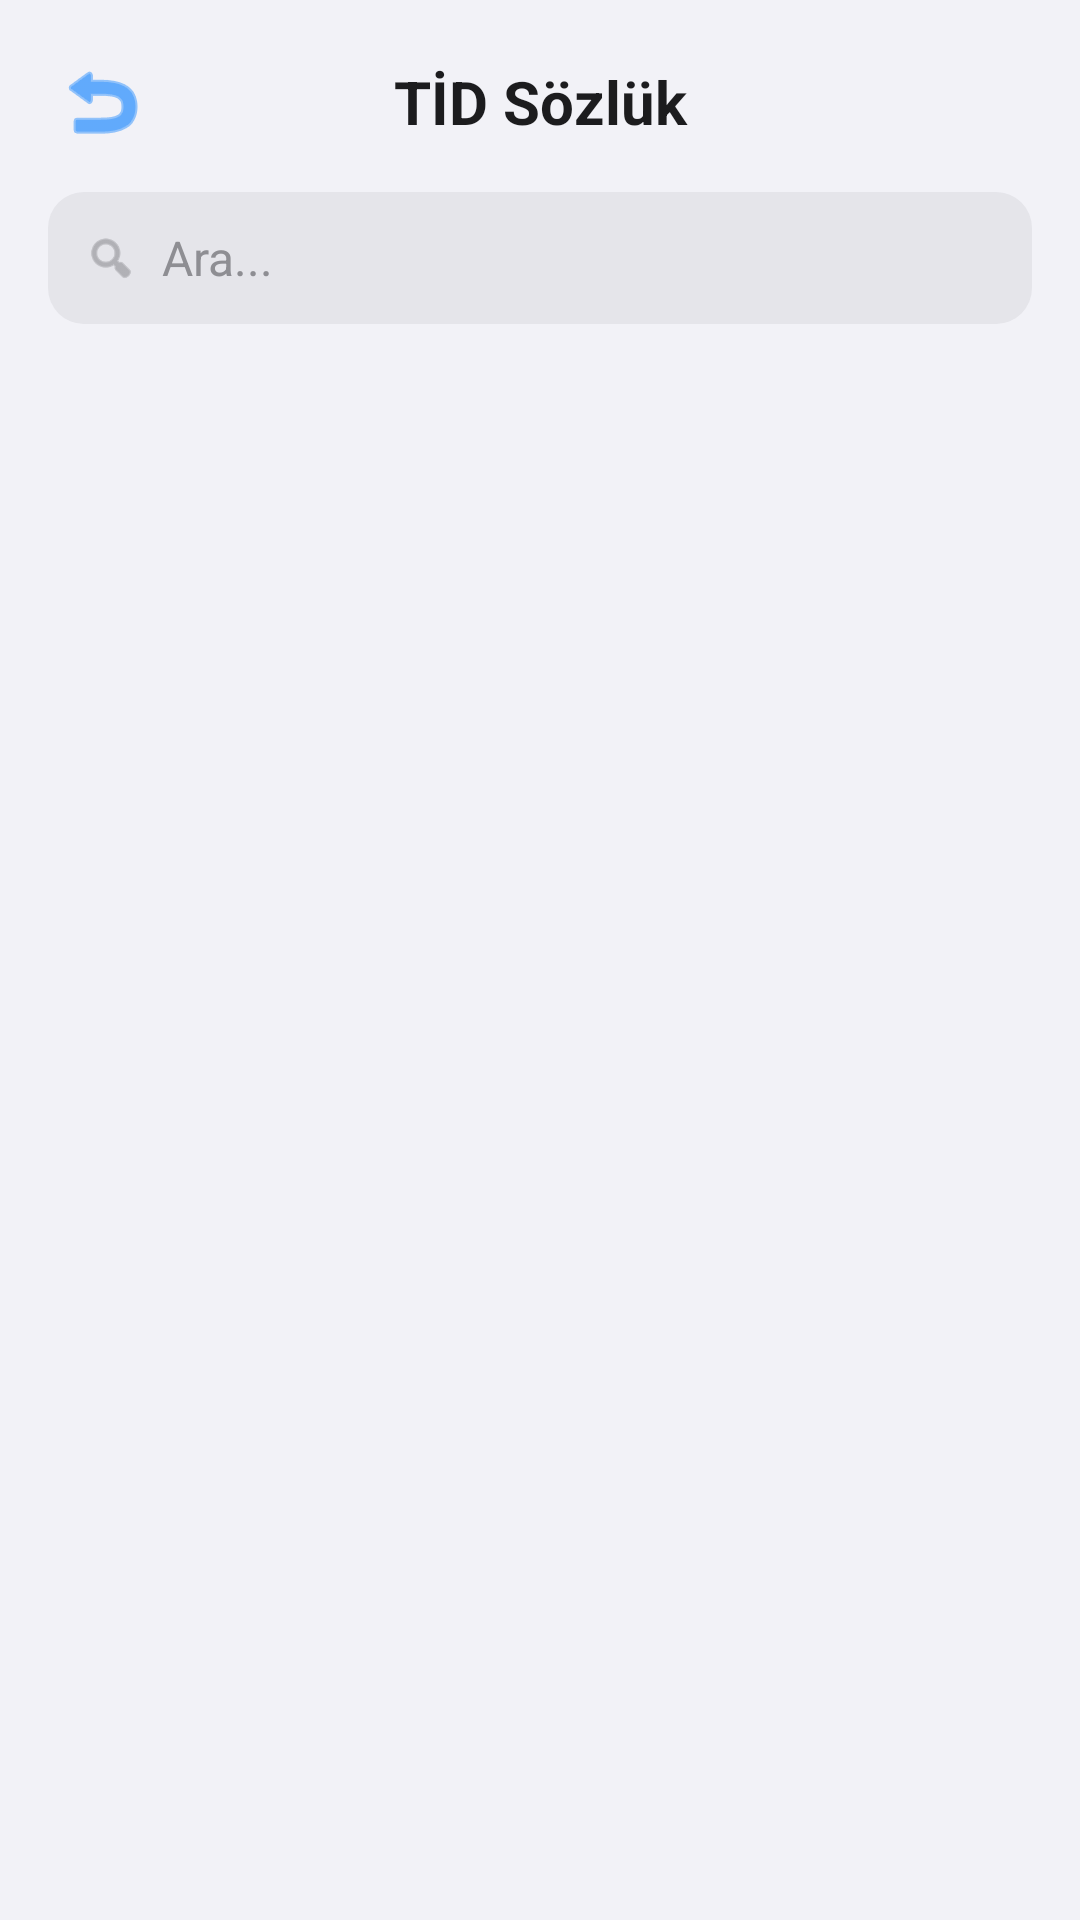

Reconstruct the res/layout file that produces this screen, plus the resources it refers to.
<!-- AndroidManifest.xml: application theme Theme.Isaretdil -->
<!-- res/layout/activity_sozluk.xml -->
<?xml version="1.0" encoding="utf-8"?>
<androidx.constraintlayout.widget.ConstraintLayout
    xmlns:android="http://schemas.android.com/apk/res/android"
    xmlns:app="http://schemas.android.com/apk/res-auto"
    android:id="@+id/anaConstraintLayout"
    android:layout_width="match_parent"
    android:layout_height="match_parent"
    android:background="#F2F2F7">

    
    <LinearLayout
        android:id="@+id/topBar"
        android:layout_width="match_parent"
        android:layout_height="wrap_content"
        android:orientation="vertical"
        android:paddingTop="16dp"
        android:paddingBottom="8dp"
        android:paddingStart="16dp"
        android:paddingEnd="16dp"
        android:background="#F2F2F7"
        app:layout_constraintTop_toTopOf="parent">

        <LinearLayout
            android:layout_width="match_parent"
            android:layout_height="wrap_content"
            android:orientation="horizontal"
            android:gravity="center_vertical"
            android:layout_marginBottom="12dp">

            <ImageButton
                android:id="@+id/btnGeri"
                android:layout_width="36dp"
                android:layout_height="36dp"
                android:background="@drawable/bg_circle_button"
                android:src="@android:drawable/ic_menu_revert"
                app:tint="#007AFF"
                android:padding="8dp"/>

            <TextView
                android:layout_width="0dp"
                android:layout_height="wrap_content"
                android:layout_weight="1"
                android:text="TİD Sözlük"
                android:textSize="20sp"
                android:textStyle="bold"
                android:textColor="#1C1C1E"
                android:gravity="center"
                android:layout_marginEnd="36dp"/>
        </LinearLayout>

        <LinearLayout
            android:layout_width="match_parent"
            android:layout_height="44dp"
            android:background="@drawable/bg_search_bar"
            android:orientation="horizontal"
            android:gravity="center_vertical"
            android:paddingStart="12dp"
            android:paddingEnd="12dp">

            <ImageView
                android:layout_width="18dp"
                android:layout_height="18dp"
                android:src="@android:drawable/ic_menu_search"
                app:tint="#8E8E93"
                android:layout_marginEnd="8dp"/>

            <EditText
                android:id="@+id/aramaCubugu"
                android:layout_width="match_parent"
                android:layout_height="match_parent"
                android:background="@null"
                android:hint="Ara..."
                android:textColor="#1C1C1E"
                android:textColorHint="#8E8E93"
                android:textSize="16sp"
                android:inputType="text"
                android:imeOptions="actionSearch"
                android:singleLine="true"/>
        </LinearLayout>
    </LinearLayout>

    
    <androidx.cardview.widget.CardView
        android:id="@+id/videoPanelContainer"
        android:layout_width="match_parent"
        android:layout_height="wrap_content"
        android:layout_margin="16dp"
        app:cardCornerRadius="20dp"
        app:cardElevation="8dp"
        android:visibility="gone"
        app:layout_constraintTop_toBottomOf="@id/topBar"
        app:layout_constraintStart_toStartOf="parent"
        app:layout_constraintEnd_toEndOf="parent">

        <LinearLayout
            android:layout_width="match_parent"
            android:layout_height="wrap_content"
            android:orientation="vertical"
            android:background="#FFFFFF">

            
            <RelativeLayout
                android:layout_width="match_parent"
                android:layout_height="wrap_content"
                android:paddingStart="16dp"
                android:paddingEnd="12dp"
                android:paddingTop="12dp"
                android:paddingBottom="8dp">

                <TextView
                    android:id="@+id/secilenKelimeBaslik"
                    android:layout_width="wrap_content"
                    android:layout_height="wrap_content"
                    android:text="Kelime Videosu"
                    android:textSize="18sp"
                    android:textStyle="bold"
                    android:textColor="#1C1C1E"
                    android:layout_centerVertical="true"/>

                <ImageButton
                    android:id="@+id/btnKapat"
                    android:layout_width="32dp"
                    android:layout_height="32dp"
                    android:layout_alignParentEnd="true"
                    android:background="?attr/selectableItemBackgroundBorderless"
                    android:src="@android:drawable/ic_menu_close_clear_cancel"
                    app:tint="#8E8E93"/>
            </RelativeLayout>

            
            <androidx.media3.ui.PlayerView
                android:id="@+id/videoAlani"
                android:layout_width="match_parent"
                android:layout_height="220dp"
                app:use_controller="false"
                android:background="#000000"/>

            
            <LinearLayout
                android:layout_width="match_parent"
                android:layout_height="wrap_content"
                android:orientation="horizontal"
                android:padding="12dp"
                android:gravity="center">

                <TextView
                    android:layout_width="wrap_content"
                    android:layout_height="wrap_content"
                    android:text="Hız Ayarı:"
                    android:textSize="14sp"
                    android:textStyle="bold"
                    android:textColor="#8E8E93"
                    android:layout_marginEnd="12dp"/>

                <com.google.android.material.button.MaterialButton
                    android:id="@+id/btnSpeed05"
                    android:layout_width="0dp"
                    android:layout_height="40dp"
                    android:layout_weight="1"
                    android:layout_marginEnd="6dp"
                    app:backgroundTint="#F2F2F7"
                    android:textColor="#007AFF"
                    android:text="0.5×"
                    android:textSize="14sp"
                    android:textStyle="bold"
                    app:cornerRadius="10dp"
                    app:elevation="0dp"/>

                <com.google.android.material.button.MaterialButton
                    android:id="@+id/btnSpeed10"
                    android:layout_width="0dp"
                    android:layout_height="40dp"
                    android:layout_weight="1"
                    android:layout_marginEnd="6dp"
                    app:backgroundTint="#007AFF"
                    android:textColor="#FFFFFF"
                    android:text="1.0×"
                    android:textSize="14sp"
                    android:textStyle="bold"
                    app:cornerRadius="10dp"
                    app:elevation="0dp"/>

                <com.google.android.material.button.MaterialButton
                    android:id="@+id/btnSpeed15"
                    android:layout_width="0dp"
                    android:layout_height="40dp"
                    android:layout_weight="1"
                    app:backgroundTint="#F2F2F7"
                    android:textColor="#007AFF"
                    android:text="1.5×"
                    android:textSize="14sp"
                    android:textStyle="bold"
                    app:cornerRadius="10dp"
                    app:elevation="0dp"/>
            </LinearLayout>
        </LinearLayout>
    </androidx.cardview.widget.CardView>

    
    <androidx.recyclerview.widget.RecyclerView
        android:id="@+id/kelimeListesi"
        android:layout_width="match_parent"
        android:layout_height="0dp"
        android:clipToPadding="false"
        android:paddingTop="8dp"
        android:paddingBottom="24dp"
        app:layout_constraintTop_toBottomOf="@id/videoPanelContainer"
        app:layout_constraintBottom_toBottomOf="parent"/>

</androidx.constraintlayout.widget.ConstraintLayout>
<!-- resources referenced by this layout -->
<resources>
  <!-- drawable bg_search_bar (drawable) -->
  <?xml version="1.0" encoding="utf-8"?>
  <shape xmlns:android="http://schemas.android.com/apk/res/android"
      android:shape="rectangle">
      <solid android:color="#E5E5EA"/>
      <corners android:radius="12dp"/>
  </shape>
  <style name="Theme.Isaretdil" parent="Theme.MaterialComponents.DayNight.NoActionBar">
          <item name="colorPrimary">#1C1C1E</item>
          <item name="android:windowBackground">#F5F5F7</item>
          <item name="android:statusBarColor">#F5F5F7</item>
          <item name="android:navigationBarColor">#F5F5F7</item>
          <item name="android:windowLightStatusBar">true</item>
      </style>
</resources>
